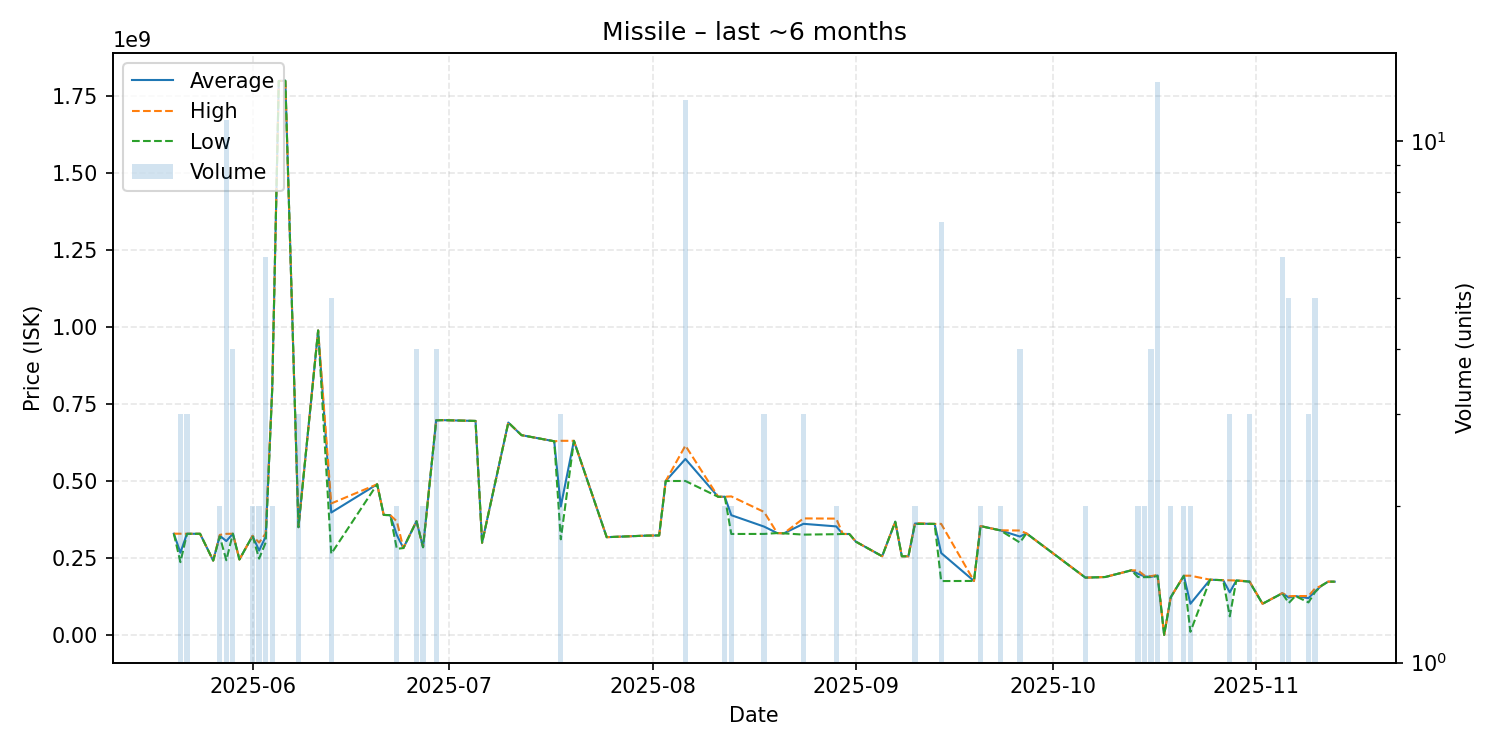

The file beside this chart, header and first rows:
date, average, highest, lowest, order_count, volume
2025-05-20, 328800000, 328800000, 328800000, 1, 1
2025-05-21, 267166667, 328700000, 236400000, 3, 3
2025-05-22, 328466667, 328600000, 328400000, 3, 3
2025-05-24, 328500000, 328500000, 328500000, 1, 1
2025-05-26, 241500000, 241500000, 241500000, 1, 1
2025-05-27, 322450000, 324900000, 320000000, 2, 2
2025-05-28, 304872727, 328300000, 242600000, 8, 11
2025-05-29, 328700000, 328700000, 328700000, 3, 4
2025-05-30, 245100000, 245100000, 245100000, 1, 1
2025-06-01, 321750000, 321800000, 321700000, 2, 2
2025-06-02, 273950000, 300000000, 247900000, 2, 2
2025-06-03, 319133333, 329500000, 299950000, 6, 6
2025-06-04, 799950000, 800000000, 799900000, 2, 2
2025-06-05, 1799000000, 1799000000, 1799000000, 1, 1
2025-06-06, 1800000000, 1800000000, 1800000000, 1, 1
2025-06-08, 350000000, 350000000, 350000000, 1, 3
2025-06-11, 988800000, 988800000, 988800000, 1, 1
2025-06-13, 397500000, 426950000, 263700000, 5, 5
2025-06-20, 489300000, 489300000, 489300000, 1, 1
2025-06-21, 389800000, 389800000, 389800000, 1, 1
2025-06-22, 388900000, 388900000, 388900000, 1, 1
2025-06-23, 324300000, 369000000, 279600000, 2, 2
2025-06-24, 282200000, 282200000, 282200000, 1, 1
2025-06-26, 369425000, 369800000, 369050000, 3, 4
2025-06-27, 284900000, 285100000, 284700000, 2, 2
2025-06-29, 697075000, 697300000, 696850000, 4, 4
2025-06-30, 697600000, 697600000, 697600000, 1, 1
2025-07-05, 695000000, 695000000, 695000000, 1, 1
2025-07-06, 299500000, 299500000, 299500000, 1, 1
2025-07-10, 689800000, 689800000, 689800000, 1, 1
2025-07-12, 648900000, 648900000, 648900000, 1, 1
2025-07-17, 629000000, 629000000, 629000000, 1, 1
2025-07-18, 417233333, 630500000, 310600000, 3, 3
2025-07-20, 630400000, 630400000, 630400000, 1, 1
2025-07-25, 317500000, 317500000, 317500000, 1, 1
2025-07-31, 322500000, 322500000, 322500000, 1, 1
2025-08-02, 323200000, 323200000, 323200000, 1, 1
2025-08-03, 499900000, 499900000, 499900000, 1, 1
2025-08-06, 571508333, 614800000, 500000000, 12, 12
2025-08-11, 448600000, 448600000, 448600000, 1, 1
2025-08-12, 448850000, 449000000, 448700000, 2, 2
2025-08-13, 388900000, 449900000, 327900000, 2, 2
2025-08-18, 351833333, 399400000, 328050000, 3, 3
2025-08-20, 330800000, 330800000, 330800000, 1, 1
2025-08-21, 329900000, 329900000, 329900000, 1, 1
2025-08-24, 360900000, 378450000, 325800000, 3, 3
2025-08-29, 352500000, 377800000, 327200000, 2, 2
2025-08-30, 327900000, 327900000, 327900000, 1, 1
2025-08-31, 327800000, 327800000, 327800000, 1, 1
2025-09-01, 302800000, 302800000, 302800000, 1, 1
2025-09-05, 255600000, 255600000, 255600000, 1, 1
2025-09-07, 367700000, 367700000, 367700000, 1, 1
2025-09-08, 255500000, 255500000, 255500000, 1, 1
2025-09-09, 255400000, 255400000, 255400000, 1, 1
2025-09-10, 361800000, 363100000, 360500000, 2, 2
2025-09-13, 360600000, 360600000, 360600000, 1, 1
2025-09-14, 266042857, 360700000, 175000000, 6, 7
2025-09-19, 175300000, 175300000, 175300000, 1, 1
2025-09-20, 353500000, 353500000, 353500000, 2, 2
2025-09-23, 339750000, 339800000, 339700000, 2, 2
... 27 more rows
